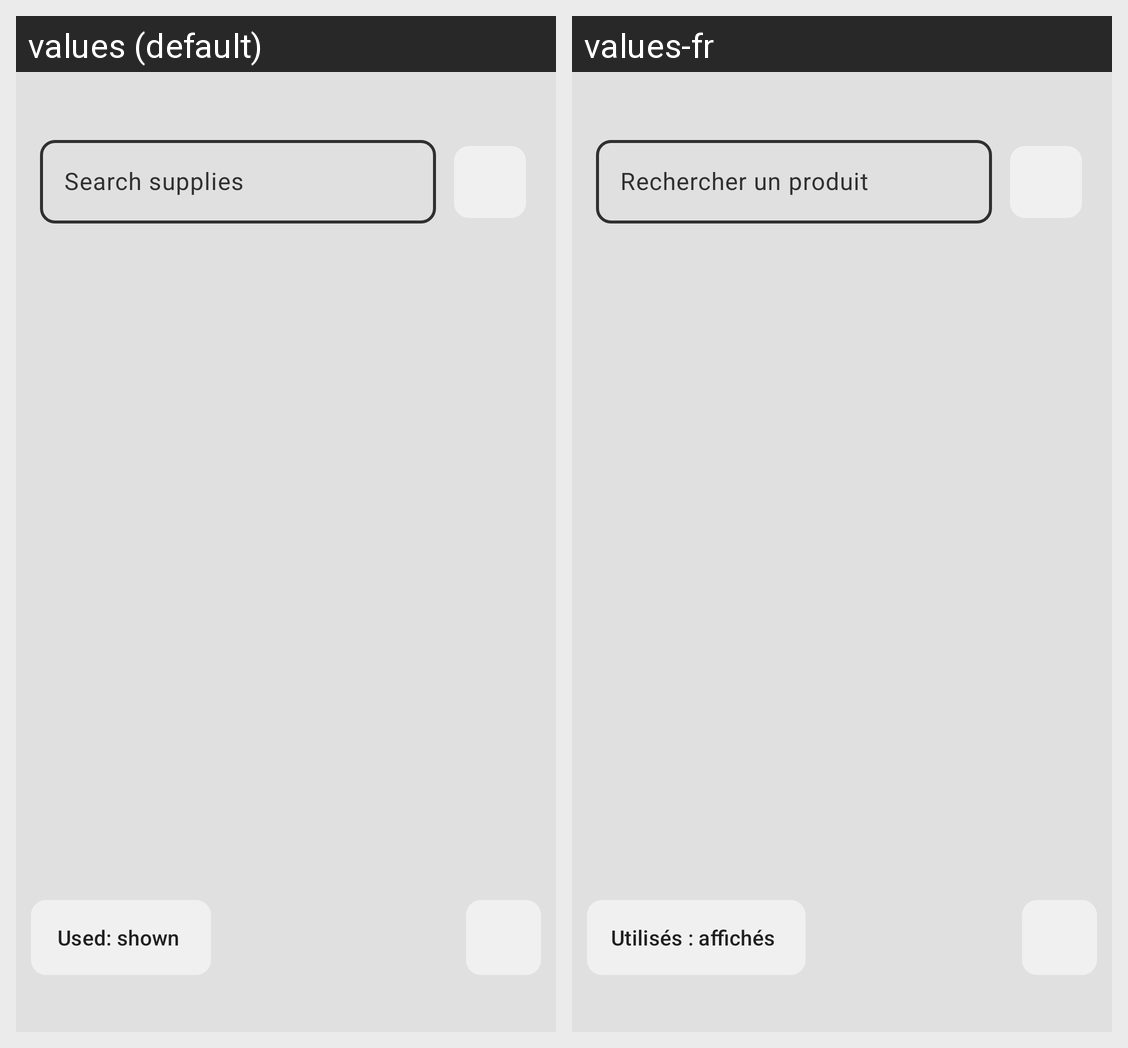

Locale-by-locale string values for the Android screen shown in this grid:
Android screen res/layout/fragment_supplies.xml rendered under 2 locales, left to right: values (default), values-fr. Device: Nexus 5 (rendered at 1080×1920; each locale shown at half size, 540×960, under a caption strip naming it); theme Theme.Viktus.
Strings drawn on this screen, with the default value and each locale's value (text and hints the layout hard-codes, and strings that could not be matched under every locale, appear in the picture but are not listed):

search_supplies
  values: Search supplies
  values-fr: Rechercher un produit

used_shown
  values: Used: shown
  values-fr: Utilisés : affichés
